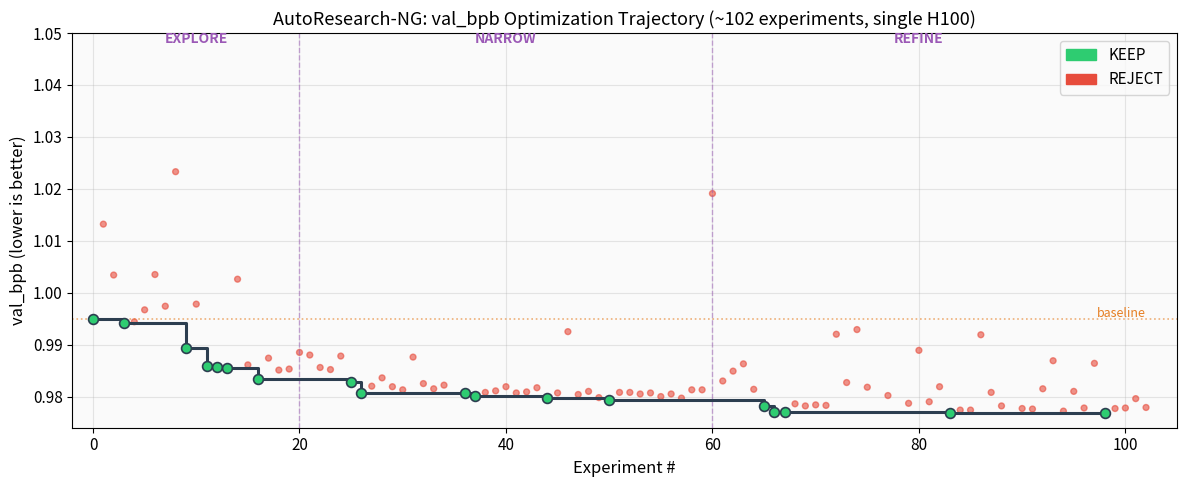

Generate this figure with matplotlib: (Note: this script raises an exception after producing the figure.)
#!/usr/bin/env python3
"""Generate figures for AutoResearch-NG README."""

import matplotlib
matplotlib.use("Agg")
import matplotlib.pyplot as plt
import matplotlib.patches as mpatches
import numpy as np

plt.rcParams.update({
    "font.size": 11,
    "axes.titlesize": 13,
    "axes.labelsize": 12,
    "figure.facecolor": "white",
    "axes.facecolor": "#fafafa",
    "axes.grid": True,
    "grid.alpha": 0.3,
})

# ── Data from experiment_report.md ──

# All KEEP experiments (chronological)
keep_ids =   [0,   3,    9,    11,   12,   13,   16,   25,   26,   36,   37,   44,   50,   65,   66,   67,   83,   98]
keep_bpb =   [0.9949,0.9942,0.9894,0.9859,0.9857,0.9855,0.9833,0.9828,0.9806,0.9806,0.9801,0.9798,0.9793,0.9782,0.9771,0.9771,0.9769,0.9768]

# All experiments val_bpb (KEEP and REJECT)
all_ids = list(range(0, 103))
all_bpb = [
    0.9949, 1.0132, 1.0034, 0.9942, 0.9944, 0.9967, 1.0035, 0.9974, 1.0233, 0.9894,
    0.9978, 0.9859, 0.9857, 0.9855, 1.0026, 0.9861, 0.9833, 0.9874, 0.9851, 0.9853,
    0.9885, 0.9880, 0.9856, 0.9852, 0.9878, 0.9828, 0.9806, 0.9820, 0.9836, 0.9819,
    0.9813, 0.9876, 0.9825, 0.9815, 0.9822, 1.4331, 0.9806, 0.9801, 0.9808, 0.9811,
    0.9819, 0.9807, 0.9809, 0.9817, 0.9798, 0.9807, 0.9925, 0.9804, 0.9810, 0.9798,
    0.9793, 0.9808, 0.9808, 0.9805, 0.9807, 0.9800, 0.9805, 0.9797, 0.9813, 0.9813,
    1.0191, 0.9830, 0.9849, 0.9863, 0.9814, 0.9782, 0.9771, 0.9771, 0.9786, 0.9782,
    0.9784, 0.9783, 0.9920, 0.9827, 0.9929, 0.9818, 1.3153, 0.9802, None,  0.9787,
    0.9889, 0.9790, 0.9819, 0.9769, 0.9774, 0.9774, 0.9919, 0.9808, 0.9782, None,
    0.9777, 0.9776, 0.9815, 0.9869, 0.9772, 0.9810, 0.9778, 0.9864, 0.9768, 0.9777,
    0.9778, 0.9796, 0.9779,
]
all_results = [
    "BASE","REJ","REJ","KEEP","REJ","REJ","REJ","REJ","REJ","KEEP",
    "REJ","KEEP","KEEP","KEEP","REJ","REJ","KEEP","REJ","REJ","REJ",
    "REJ","REJ","REJ","REJ","REJ","KEEP","KEEP","REJ","REJ","REJ",
    "REJ","REJ","REJ","REJ","REJ","REJ","KEEP","KEEP","REJ","REJ",
    "REJ","REJ","REJ","REJ","KEEP","REJ","REJ","REJ","REJ","REJ",
    "KEEP","REJ","REJ","REJ","REJ","REJ","REJ","REJ","REJ","REJ",
    "REJ","REJ","REJ","REJ","REJ","KEEP","KEEP","KEEP","REJ","REJ",
    "REJ","REJ","REJ","REJ","REJ","REJ","REJ","REJ","CRASH","REJ",
    "REJ","REJ","REJ","KEEP","REJ","REJ","REJ","REJ","REJ","CRASH",
    "REJ","REJ","REJ","REJ","REJ","REJ","REJ","REJ","KEEP","REJ",
    "REJ","REJ","REJ",
]

# ── Figure 1: val_bpb Trajectory ──
fig, ax = plt.subplots(figsize=(12, 5))

# Plot all experiments as scatter (clip outliers for readability)
valid_ids = [i for i, b in zip(all_ids, all_bpb) if b is not None and b < 1.05]
valid_bpb = [b for b in all_bpb if b is not None and b < 1.05]
valid_res = [r for r, b in zip(all_results, all_bpb) if b is not None and b < 1.05]

colors = ["#2ecc71" if r == "KEEP" else "#e74c3c" if r == "REJ" else "#3498db" for r in valid_res]
ax.scatter(valid_ids, valid_bpb, c=colors, s=18, alpha=0.6, zorder=2)

# Plot best-so-far line
ax.step(keep_ids, keep_bpb, where="post", color="#2c3e50", linewidth=2.2, label="Best val_bpb", zorder=3)
ax.scatter(keep_ids, keep_bpb, c="#2ecc71", s=50, edgecolors="#2c3e50", linewidths=1.2, zorder=4)

# Phase boundaries
ax.axvline(x=20, color="#9b59b6", linestyle="--", alpha=0.5, linewidth=1)
ax.axvline(x=60, color="#9b59b6", linestyle="--", alpha=0.5, linewidth=1)
ax.text(10, 1.048, "EXPLORE", ha="center", fontsize=10, color="#9b59b6", fontweight="bold")
ax.text(40, 1.048, "NARROW", ha="center", fontsize=10, color="#9b59b6", fontweight="bold")
ax.text(80, 1.048, "REFINE", ha="center", fontsize=10, color="#9b59b6", fontweight="bold")

# Baseline
ax.axhline(y=0.9949, color="#e67e22", linestyle=":", alpha=0.6, linewidth=1.2)
ax.text(102, 0.9953, "baseline", fontsize=9, color="#e67e22", ha="right")

ax.set_xlabel("Experiment #")
ax.set_ylabel("val_bpb (lower is better)")
ax.set_title("AutoResearch-NG: val_bpb Optimization Trajectory (~102 experiments, single H100)")
ax.set_ylim(0.974, 1.05)
ax.set_xlim(-2, 105)

keep_patch = mpatches.Patch(color="#2ecc71", label="KEEP")
rej_patch = mpatches.Patch(color="#e74c3c", label="REJECT")
ax.legend(handles=[keep_patch, rej_patch], loc="upper right")

fig.tight_layout()
fig.savefig("figures/fig1_trajectory.png", dpi=150)
plt.close()

# ── Figure 2: Improvement Breakdown by Category ──
fig, ax = plt.subplots(figsize=(8, 5))

categories = ["Batch size\n& windows", "Regularization\n(WD, softcap)", "Architecture\n(QK-norm, MLP, VE)", "Optimizer\n(LR, momentum)"]
contributions = [41.4, 27.6, 24.3, 6.6]
bar_colors = ["#3498db", "#2ecc71", "#e74c3c", "#f39c12"]

bars = ax.barh(categories, contributions, color=bar_colors, height=0.55, edgecolor="white", linewidth=1.5)
for bar, val in zip(bars, contributions):
    ax.text(bar.get_width() + 0.8, bar.get_y() + bar.get_height()/2, f"{val}%",
            va="center", fontweight="bold", fontsize=11)

ax.set_xlabel("Contribution to total improvement (%)")
ax.set_title("Improvement Sources by Category")
ax.set_xlim(0, 52)
ax.invert_yaxis()
fig.tight_layout()
fig.savefig("figures/fig2_categories.png", dpi=150)
plt.close()

# ── Figure 3: Phase Comparison ──
fig, axes = plt.subplots(1, 3, figsize=(12, 4.5))

# Phase data
phases = ["EXPLORE\n(#1-19)", "NARROW\n(#20-67)", "REFINE\n(#68-102)"]
keep_rates = [31.6, 16.7, 8.6]
bpb_gains = [0.0116, 0.0062, 0.0003]
experiments = [19, 48, 35]

# Keep rate
ax = axes[0]
bars = ax.bar(phases, keep_rates, color=["#3498db", "#2ecc71", "#e74c3c"], width=0.5, edgecolor="white", linewidth=1.5)
for bar, val in zip(bars, keep_rates):
    ax.text(bar.get_x() + bar.get_width()/2, bar.get_height() + 1, f"{val}%",
            ha="center", fontweight="bold", fontsize=11)
ax.set_ylabel("Keep Rate (%)")
ax.set_title("Keep Rate by Phase")
ax.set_ylim(0, 42)

# val_bpb gain
ax = axes[1]
bars = ax.bar(phases, bpb_gains, color=["#3498db", "#2ecc71", "#e74c3c"], width=0.5, edgecolor="white", linewidth=1.5)
for bar, val in zip(bars, bpb_gains):
    ax.text(bar.get_x() + bar.get_width()/2, bar.get_height() + 0.0003, f"{val:.4f}",
            ha="center", fontweight="bold", fontsize=10)
ax.set_ylabel("val_bpb improvement")
ax.set_title("Absolute Gain by Phase")
ax.set_ylim(0, 0.015)

# Contribution %
ax = axes[2]
contribution_pct = [64.1, 34.3, 1.7]
bars = ax.bar(phases, contribution_pct, color=["#3498db", "#2ecc71", "#e74c3c"], width=0.5, edgecolor="white", linewidth=1.5)
for bar, val in zip(bars, contribution_pct):
    ax.text(bar.get_x() + bar.get_width()/2, bar.get_height() + 1.5, f"{val}%",
            ha="center", fontweight="bold", fontsize=11)
ax.set_ylabel("Share of total gain (%)")
ax.set_title("Contribution by Phase")
ax.set_ylim(0, 80)

fig.suptitle("Three-Phase Search Strategy Performance", fontsize=14, fontweight="bold", y=1.02)
fig.tight_layout()
fig.savefig("figures/fig3_phases.png", dpi=150, bbox_inches="tight")
plt.close()

# ── Figure 4: Original vs NG Comparison (Architecture Diagram) ──
fig, ax = plt.subplots(figsize=(10, 6))

features = [
    "Acceptance\nStrategy",
    "Evaluation\nMetrics",
    "Experiment\nMemory",
    "Stagnation\nDetection",
    "Safety\nGates",
    "Comparison\nBaseline",
]

# Qualitative scores (0-5 scale)
original_scores = [2, 1, 0, 0, 1, 1]  # greedy, single metric, none, none, basic, previous only
ng_scores = [4, 5, 5, 4, 4, 5]        # annealing, multi-obj, JSONL+summaries, meta-opt, staged, 3-tier

x = np.arange(len(features))
width = 0.32

bars1 = ax.bar(x - width/2, original_scores, width, label="Original autoresearch",
               color="#bdc3c7", edgecolor="white", linewidth=1.5)
bars2 = ax.bar(x + width/2, ng_scores, width, label="AutoResearch-NG",
               color="#3498db", edgecolor="white", linewidth=1.5)

ax.set_ylabel("Capability Score (0-5)")
ax.set_title("Feature Comparison: Original vs AutoResearch-NG")
ax.set_xticks(x)
ax.set_xticklabels(features, fontsize=10)
ax.legend(loc="upper left")
ax.set_ylim(0, 6)

fig.tight_layout()
fig.savefig("figures/fig4_comparison.png", dpi=150)
plt.close()

# ── Figure 5: Top 5 Improvements Waterfall ──
fig, ax = plt.subplots(figsize=(10, 5))

labels = ["Baseline", "Batch 2^18\n(#9)", "WD=0.05\n(#11-12)", "Window //8\n(#25-26)",
          "QK-norm\nscale (#16)", "MLP 8x\n(#65-67)", "Other\n(7 exps)", "Final"]
start_val = 0.9949
improvements = [0, -0.0047, -0.0038, -0.0027, -0.0022, -0.0022, -0.0025, 0]
cumulative = [start_val]
for imp in improvements[1:-1]:
    cumulative.append(cumulative[-1] + imp)
cumulative.append(cumulative[-1])  # final = same as last

# Waterfall bars
bar_colors = []
bottoms = []
heights = []
for i in range(len(labels)):
    if i == 0:
        bottoms.append(0)
        heights.append(cumulative[0])
        bar_colors.append("#95a5a6")
    elif i == len(labels) - 1:
        bottoms.append(0)
        heights.append(cumulative[-1])
        bar_colors.append("#2ecc71")
    else:
        bottoms.append(cumulative[i])
        heights.append(-improvements[i])
        bar_colors.append("#3498db")

bars = ax.bar(labels, heights, bottom=bottoms, color=bar_colors, width=0.55,
              edgecolor="white", linewidth=1.5)

# Connectors
for i in range(len(labels) - 2):
    if i == 0:
        y = cumulative[0]
    else:
        y = cumulative[i]
    ax.plot([i + 0.3, i + 0.7], [cumulative[i+1] + abs(improvements[i+1]), cumulative[i+1] + abs(improvements[i+1])],
            color="#7f8c8d", linewidth=0.8, linestyle="--")

# Value labels
for i, bar in enumerate(bars):
    if i == 0 or i == len(labels) - 1:
        ax.text(bar.get_x() + bar.get_width()/2, bar.get_height() + 0.0003,
                f"{cumulative[i]:.4f}", ha="center", fontweight="bold", fontsize=9)
    else:
        ax.text(bar.get_x() + bar.get_width()/2, bottoms[i] + heights[i] + 0.0003,
                f"{improvements[i]:+.4f}", ha="center", fontsize=9, color="#2c3e50")

ax.set_ylabel("val_bpb")
ax.set_title("Waterfall: Top Improvements from Baseline to Final")
ax.set_ylim(0.970, 1.000)

fig.tight_layout()
fig.savefig("figures/fig5_waterfall.png", dpi=150)
plt.close()

print("All figures generated in figures/")
